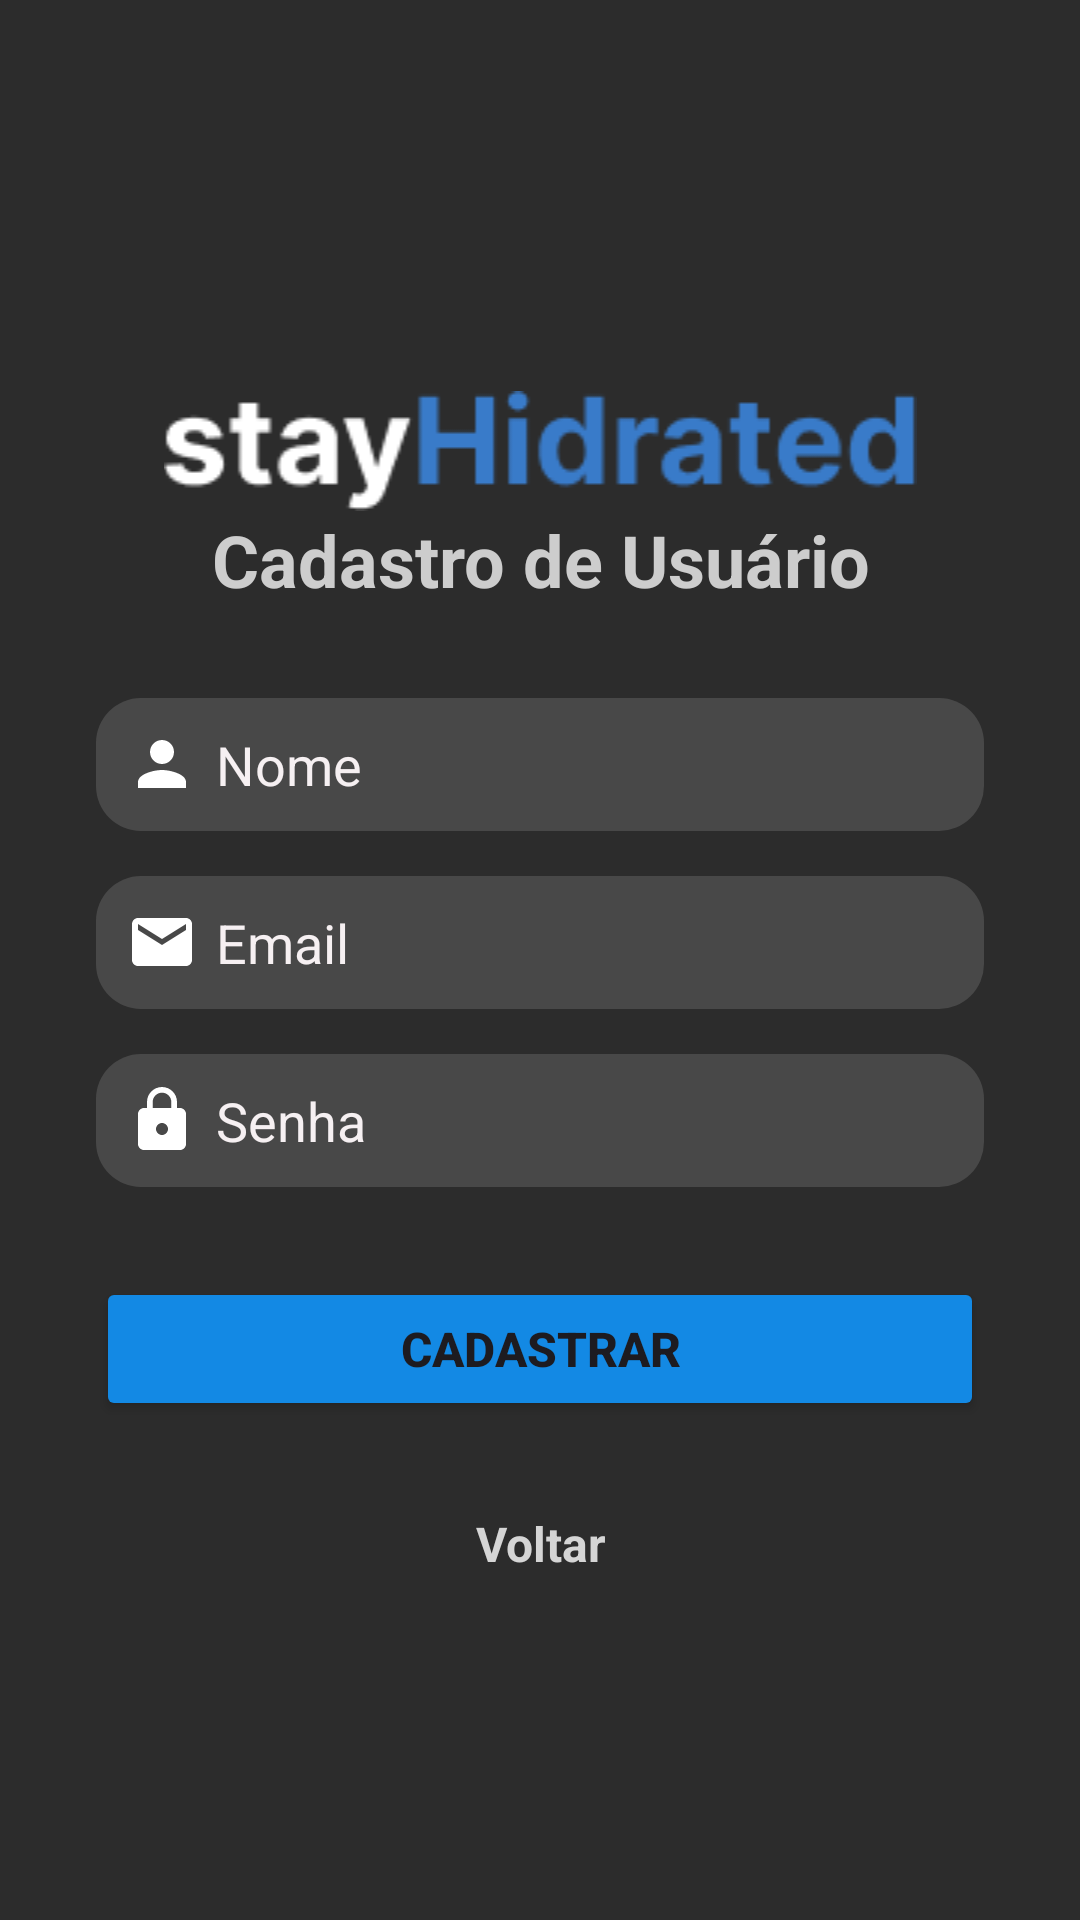

Android layout source for this screen:
<!-- AndroidManifest.xml: application theme Theme.StayHidrated -->
<!-- res/layout/activity_cadastro.xml -->
<?xml version="1.0" encoding="utf-8"?>
<LinearLayout xmlns:android="http://schemas.android.com/apk/res/android"
    xmlns:app="http://schemas.android.com/apk/res-auto"
    xmlns:tools="http://schemas.android.com/tools"
    android:layout_width="match_parent"
    android:layout_height="match_parent"
    android:background="@color/dark_grey"
    android:gravity="center_vertical"
    android:orientation="vertical"
    android:paddingLeft="32dp"
    android:paddingRight="32dp"
    tools:context=".activity.CadastroActivity">

    <ImageView
        android:id="@+id/imageView"
        android:layout_width="match_parent"
        android:layout_height="wrap_content"
        android:layout_marginTop="16dp"
        android:src="@drawable/stayhidrated" />

    <TextView
        android:id="@+id/textView2"
        android:layout_width="match_parent"
        android:layout_height="wrap_content"
        android:layout_marginBottom="30dp"
        android:text="Cadastro de Usuário"
        android:textAlignment="center"
        android:textColor="#CDCDCD"
        android:textSize="24sp"
        android:textStyle="bold" />

    <EditText
        android:id="@+id/nome_cadastro"
        android:layout_width="match_parent"
        android:layout_height="wrap_content"
        android:layout_marginBottom="15dp"
        android:background="@drawable/background_texto"
        android:drawableLeft="@drawable/baseline_person_24"
        android:drawablePadding="6dp"
        android:ems="10"
        android:hint="Nome"
        android:inputType="text"
        android:padding="10dp"
        android:textColor="@color/white"
        android:textColorHint="#F6F0F2" />

    <EditText
        android:id="@+id/email_cadastro"
        android:layout_width="match_parent"
        android:layout_height="wrap_content"
        android:layout_marginBottom="15dp"
        android:background="@drawable/background_texto"
        android:drawableLeft="@drawable/baseline_email_24"
        android:drawablePadding="6dp"
        android:ems="10"
        android:hint="Email"
        android:inputType="text|textWebEmailAddress"
        android:padding="10dp"
        android:textColor="@color/white"
        android:textColorHint="#F6F0F2" />

    <EditText
        android:id="@+id/senha_cadastro"
        android:layout_width="match_parent"
        android:layout_height="wrap_content"
        android:layout_marginBottom="30dp"
        android:background="@drawable/background_texto"
        android:drawableLeft="@drawable/baseline_lock_24"
        android:drawablePadding="6dp"
        android:ems="10"
        android:hint="Senha"
        android:inputType="text|textPassword"
        android:padding="10dp"
        android:textColor="@color/white"
        android:textColorHint="#F6F0F2"/>

    <Button
        android:id="@+id/bt_cadastrar"
        android:layout_width="match_parent"
        android:layout_height="wrap_content"
        android:layout_marginBottom="30dp"
        android:backgroundTint="#1389E4"
        android:onClick="imc"
        android:text="Cadastrar"
        android:textAllCaps="true"
        android:textSize="16sp"
        android:textStyle="bold" />

    <TextView
        android:id="@+id/txt_voltar"
        android:layout_width="match_parent"
        android:layout_height="wrap_content"
        android:onClick="voltar"
        android:text="Voltar"
        android:textAlignment="center"
        android:textColor="#D5D5D5"
        android:textSize="16sp"
        android:textStyle="bold" />
</LinearLayout>
<!-- resources referenced by this layout -->
<resources>
  <color name="dark_grey">#2C2C2C</color>
  <color name="white">#FFFFFFFF</color>
  <!-- drawable background_texto (drawable) -->
  <?xml version="1.0" encoding="utf-8"?>
  <shape xmlns:android="http://schemas.android.com/apk/res/android"
  
      android:shape="rectangle"
          >
  
      <solid android:color="#22FFFFFF"></solid>
      <corners android:radius="15dp"></corners>
  </shape>
  <!-- drawable baseline_email_24 (drawable) -->
  <vector
      android:height="24dp"
      android:tint="#FFFFFF"
      android:viewportHeight="24"
      android:viewportWidth="24"
      android:width="24dp"
      xmlns:android="http://schemas.android.com/apk/res/android">
  
      <path
          android:fillColor="@android:color/white"
          android:pathData="M20,4L4,4c-1.1,0 -1.99,0.9 -1.99,2L2,18c0,1.1 0.9,2 2,2h16c1.1,0 2,-0.9 2,-2L22,6c0,-1.1 -0.9,-2 -2,-2zM20,8l-8,5 -8,-5L4,6l8,5 8,-5v2z"/>
  </vector>
  <!-- drawable baseline_lock_24 (drawable) -->
  <vector
      android:height="24dp"
      android:tint="#FFFFFF"
      android:viewportHeight="24"
      android:viewportWidth="24"
      android:width="24dp"
      xmlns:android="http://schemas.android.com/apk/res/android">
  
      <path
          android:fillColor="@android:color/white"
          android:pathData="M18,8h-1L17,6c0,-2.76 -2.24,-5 -5,-5S7,3.24 7,6v2L6,8c-1.1,0 -2,0.9 -2,2v10c0,1.1 0.9,2 2,2h12c1.1,0 2,-0.9 2,-2L20,10c0,-1.1 -0.9,-2 -2,-2zM12,17c-1.1,0 -2,-0.9 -2,-2s0.9,-2 2,-2 2,0.9 2,2 -0.9,2 -2,2zM15.1,8L8.9,8L8.9,6c0,-1.71 1.39,-3.1 3.1,-3.1 1.71,0 3.1,1.39 3.1,3.1v2z"/>
  </vector>
  <!-- drawable baseline_person_24 (drawable) -->
  <vector
      android:height="24dp"
      android:tint="#FFFFFF"
      android:viewportHeight="24"
      android:viewportWidth="24"
      android:width="24dp"
      xmlns:android="http://schemas.android.com/apk/res/android">
  
      <path
          android:fillColor="@android:color/white"
          android:pathData="M12,12c2.21,0 4,-1.79 4,-4s-1.79,-4 -4,-4 -4,1.79 -4,4 1.79,4 4,4zM12,14c-2.67,0 -8,1.34 -8,4v2h16v-2c0,-2.66 -5.33,-4 -8,-4z"/>
  </vector>
  <!-- drawable stayhidrated: png bitmap (drawable, 3850 bytes) -->
  <style name="Theme.StayHidrated" parent="Base.Theme.StayHidrated" />
  <style name="Base.Theme.StayHidrated" parent="Theme.Material3.DayNight.NoActionBar">
          
          
      </style>
</resources>
